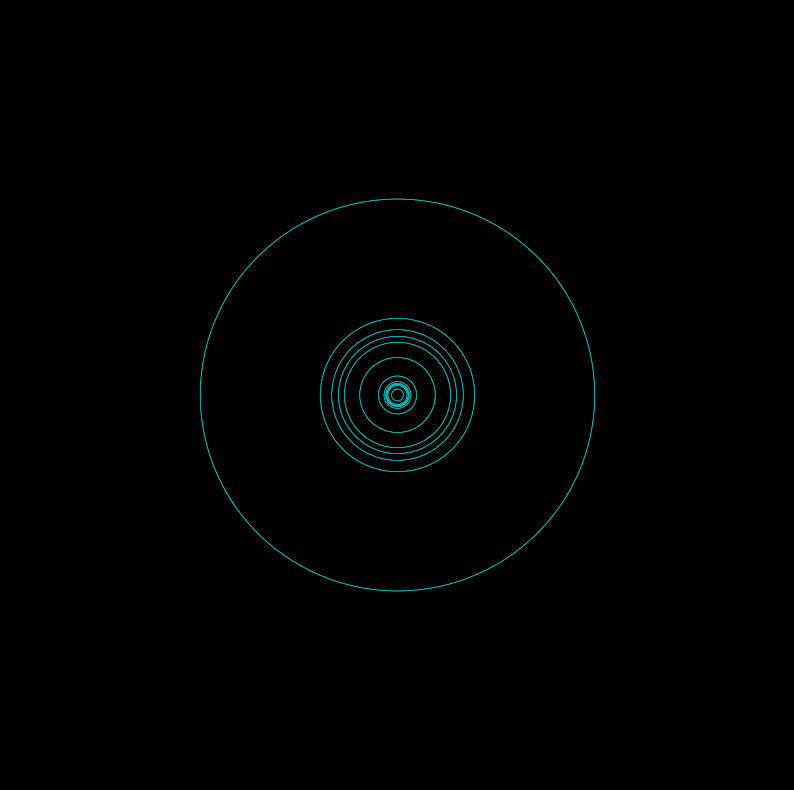

Recreate this plot in Python.
import numpy as np
from scipy import integrate
from matplotlib import pyplot as plt
import matplotlib as mpl
import matplotlib.animation as animation

# [redacted]
re_list = [0,0,4,4,1,1,3,3,1,1,4,4,0,0]
im_list = [0,0,0,1,1,2,2,3,3,4,4,5,5,0]
t_list = np.linspace(0,1,len(re_list))
def f(t_list,z_list):
    func_list = [0]
    for i in range(2,len(t_list)):
        def f(x,i=np.copy(i)):
            return z_list[i-1] + (z_list[i] - z_list[i-1]) / (t_list[i] - t_list[i-1]) * (x - t_list[i-1])
        func_list.append(f)
        
    return lambda x : np.piecewise(x,[((x > t_list[i-1]) & (x<=t_list[i])) for i in range(1,len(t_list))],func_list)

def f_c(t_list,re_list,im_list):
    f_re = f(t_list,re_list)
    f_im = f(t_list,im_list)
    return lambda x : f_re(x) + 1j * f_im(x)

g = f_c(t_list,re_list,im_list)
# [redacted]

def one_coeff(ft, term_num):
    def real_func(x):
        return np.real(ft(x)* np.exp(-1j * 2 * np.pi * term_num*x))

    def imag_func(x):
        return np.imag(ft(x)*np.exp(-1j * 2 * np.pi * term_num*x))

    real_integral = integrate.quad(real_func, 0, 1)
    imag_integral = integrate.quad(imag_func, 0, 1)

    return real_integral[0] + 1j*imag_integral[0]
    
def fourier_coeff(ft, num_terms):
    c_arr = np.zeros(num_terms, dtype = complex)
    for i in range(int(-num_terms / 2)-1, int(num_terms / 2)+ 1):
        c_arr[int(i + num_terms / 2)] = one_coeff(ft, i)
    return c_arr 

def make_spin(N, num_terms, ft):
    c_arr = fourier_coeff(ft, num_terms)
    four_terms = np.zeros((num_terms, N), dtype= complex)
    t = np.linspace(0, 1, N)
    four = 0
    for n in range(int(-num_terms / 2) -1, int(num_terms / 2) + 1):
        four_terms[int(n + num_terms / 2)] = c_arr[int(n + num_terms / 2)] * np.exp(1j * 2 * np.pi * t * n) 
        four += c_arr[int(n + num_terms / 2) ] * np.exp(1j * 2 * np.pi * t * n) 

    return four, t, four_terms


def ft(x):
    return g(x)

num_terms = 13 #Velg num_terms som oddetall midlertidig
draw_num = int((num_terms - 1) / 2)

assert draw_num < num_terms
N = 500 #antall t-verdier / frames
four, t, four_terms = make_spin(N, num_terms, ft)
k = int(num_terms / 2) #jalla, skal fikse



def init(): #must use name init. Initiates line and circle.
    line.set_data([], [])
    line2.set_data([], [])
    #line3.set_data([], [])

    for j in range(0, 2*draw_num + 1):
        ax.add_patch(circles[j])
    return [line] +  [line2] +  circles #+ [line3]

def animate(i): #i = frame number
    #line from circle to circle, blue line
    if i > 0:  
        xdata[i-1] = 0
        ydata[i-1] = 0 
   
    xdata[i] = np.real(four_terms[k, i])
    ydata[i] = np.imag(four_terms[k, i])
    itr = 0
    for j in range(1, draw_num+1):
        xdata[i + j + itr] = np.real(np.sum(four_terms[(k-j +1):k + j, i]))
        ydata[i + j + itr] = np.imag(np.sum(four_terms[(k-j +1):k + j, i])) 

        xdata[i + (j + 1) + itr] = np.real(np.sum(four_terms[k -j:k + j, i]) )
        ydata[i + (j + 1) + itr] = np.imag(np.sum(four_terms[k -j:k + j, i]) )
        itr += 1

    xdata[i+draw_num + 2] = np.real(four[i])
    ydata[i+draw_num + 2] = np.imag(four[i])
    line.set_data(xdata[:i+draw_num + 3], ydata[:i+draw_num + 3 ])

    #red drawn line, should match blue line..
    # xdata_test[i] = np.real(np.sum(four_terms[(k - draw_num):k + draw_num + 1, i]))
    # ydata_test[i] = np.imag(np.sum(four_terms[(k - draw_num):k + draw_num + 1, i]))
    # line3.set_data(xdata_test[:i+1], ydata_test[:i+1])

    #the figure, red line
    xdata_sum[i] = np.real(four[i])
    ydata_sum[i] = np.imag(four[i])
    line2.set_data(xdata_sum[:i+1], ydata_sum[:i+1]) 
    
    #center of circles update
    itr = 0
    circles[0].center = (0, 0)

    for j in range(1, draw_num + 1):
        xc = np.real(np.sum(four_terms[(k-j +1):k + j , i]))
        yc = np.imag(np.sum(four_terms[(k-j +1):k + j , i]))
        circles[j + itr].center = (xc , yc)

        xc2 = np.real(np.sum(four_terms[k -j:k + j , i]) )
        yc2 = np.imag(np.sum(four_terms[k -j:k + j , i]) )

        circles[j+1 + itr].center = (xc2,yc2)
        itr += 1

    return [line] +  [line2] +  circles #+ [line3]

plt.style.use('dark_background') #must stand before fig,ax
fig = plt.figure( figsize = (10, 10))
ax = plt.axes(xlim = (-6, 6), ylim = (-6 , 6))
line, = ax.plot([], [], lw = 0.5, color = "c") 
line2, = ax.plot([], [], lw = 2, color = "r") #lw = linewidth, r = red, c = cyan
#line3, = ax.plot([], [], lw = 2, color = "r") 
circles = []
circles.append(plt.Circle((0, 0), np.absolute((four_terms[k, 0])), fill = False, color = 'c', lw = 0.5))
for i in range(1, draw_num+ 1):
    circles.append(plt.Circle((0, 0), np.absolute((four_terms[k + i, 0])), fill = False, color = 'c', lw = 0.5))
    circles.append(plt.Circle((0, 0), np.absolute((four_terms[k - i, 0])), fill = False, color = 'c', lw = 0.5))
print(circles)
frames = N
xdata, ydata = np.zeros(frames + 2*draw_num + 1 ), np.zeros(frames+ 2*draw_num + 1)  #reason for (x,y) = (0,0) always drawn
xdata_sum, ydata_sum = np.zeros(frames+ draw_num+ 1 ), np.zeros(frames+ draw_num+ 1)
xdata_test, ydata_test = np.zeros(frames+ draw_num+ 1 ), np.zeros(frames+ draw_num+ 1)
plt.axis("off")
anim = animation.FuncAnimation(fig, animate, init_func= init, frames = frames, interval = 1,  blit = True) 
plt.draw()
plt.show()